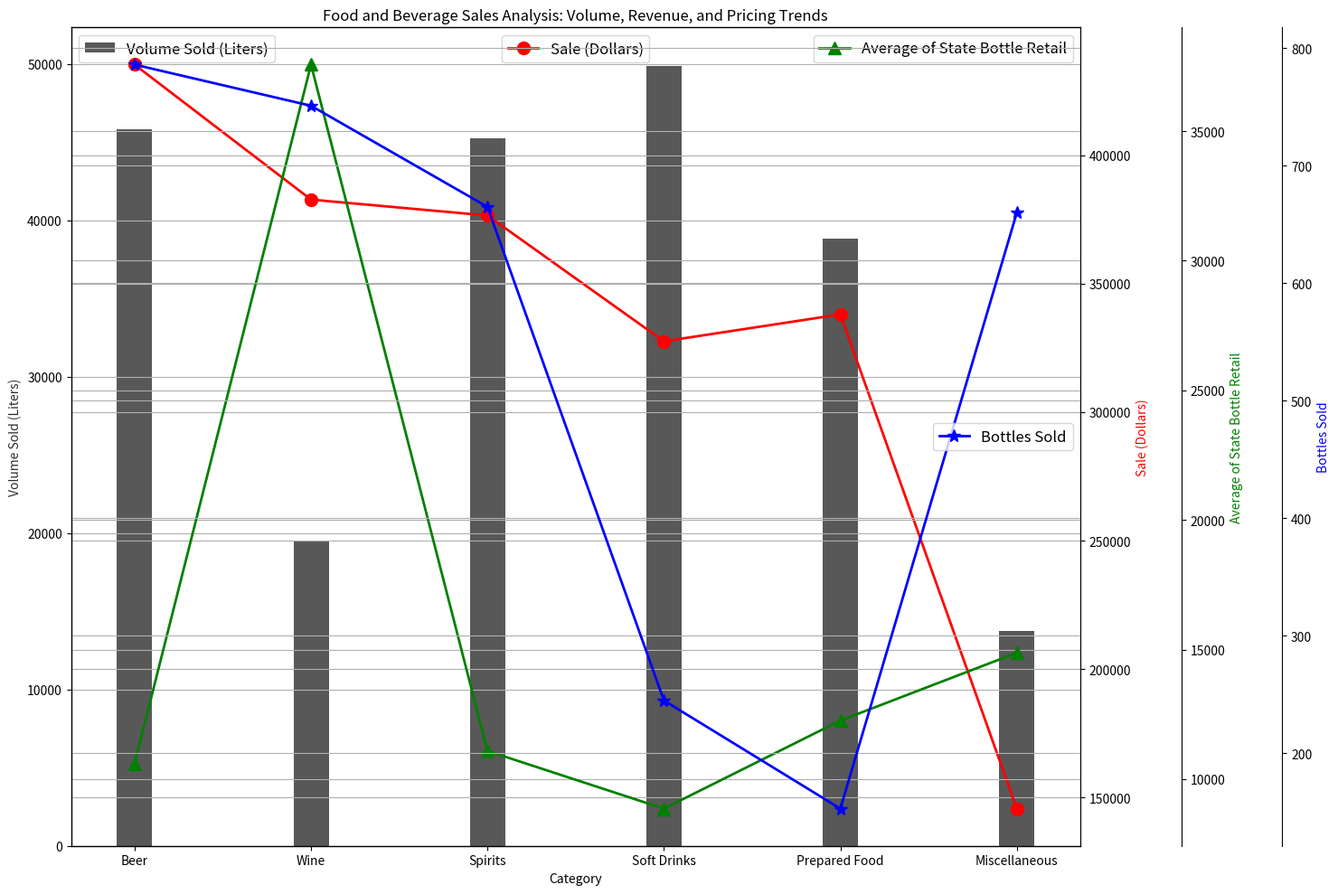

This figure's Python source: (Note: this script raises an exception after producing the figure.)


import matplotlib.pyplot as plt
import numpy as np
import pandas as pd

# Transform the given data into three variables: data_labels, data, line_labels
data_labels = ['Volume Sold (Liters)', 'Sale (Dollars)', 'Average of State Bottle Retail', 'Bottles Sold']
data = np.array([[45807,435241,10603,786],[19499,382710,37567,751],[45268,376511,11088,665],[49838,327549,8862,245],[38799,338029,12260,153],[13754,145666,14875,660]])
line_labels = ['Beer', 'Wine', 'Spirits', 'Soft Drinks', 'Prepared Food', 'Miscellaneous']

# Create figure before plotting
plt.figure(figsize=(15, 10))

# Plot the data with the type of multi-axes chart
ax1 = plt.subplot(111)
plt.bar(line_labels, data[:, 0], width=0.2, color='#2E2E2E', alpha=0.8, label=data_labels[0])
ax2 = ax1.twinx()
plt.plot(line_labels, data[:, 1], '-ro', linewidth=2, markersize=10, label=data_labels[1])
ax3 = ax1.twinx()
plt.plot(line_labels, data[:, 2], '-g^', linewidth=2, markersize=10, label=data_labels[2])
ax4 = ax1.twinx()
plt.plot(line_labels, data[:, 3], '-b*', linewidth=2, markersize=10, label=data_labels[3])

# Label all axes, and match their colors with the data plotted against them
ax1.set_ylabel(data_labels[0], color='#2E2E2E')
ax2.set_ylabel(data_labels[1], color='red')
ax3.set_ylabel(data_labels[2], color='green')
ax4.set_ylabel(data_labels[3], color='blue')
ax1.set_xlabel('Category')

# Adjust the position of ax2, ax3, ax4
ax2.spines['right'].set_position(('axes', 1.))
ax3.spines['right'].set_position(('axes', 1.1))
ax4.spines['right'].set_position(('axes', 1.2))

# Show the legends of all plots
ax1.legend(loc='upper left', fontsize='large')
ax2.legend(loc='upper center', fontsize='large')
ax3.legend(loc='upper right', fontsize='large')
ax4.legend(loc='center right', fontsize='large')

# Draw background grids
ax1.yaxis.grid(True)
ax2.yaxis.grid(True)
ax3.yaxis.grid(True)
ax4.yaxis.grid(True)

# Autolocator for all ax
ax1.yaxis.set_major_locator(plt.AutoLocator())
ax2.yaxis.set_major_locator(plt.AutoLocator())
ax3.yaxis.set_major_locator(plt.AutoLocator())
ax4.yaxis.set_major_locator(plt.AutoLocator())

# Set the title of the figure
plt.title('Food and Beverage Sales Analysis: Volume, Revenue, and Pricing Trends')

# Automatically resize the image by tight_layout()
plt.tight_layout()

# Save the image
plt.savefig('/cpfs01/user/yehancheng/workspace/datasets/SimChartV2/demo/multi-axes/png/15_202312251608.png')

# Clear the current image state
plt.clf()
